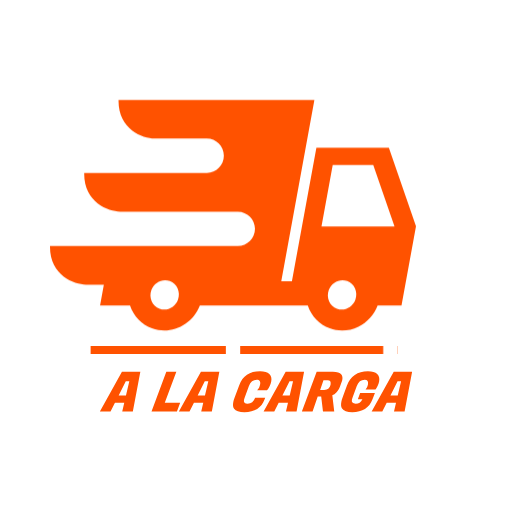
t = 0.00 s
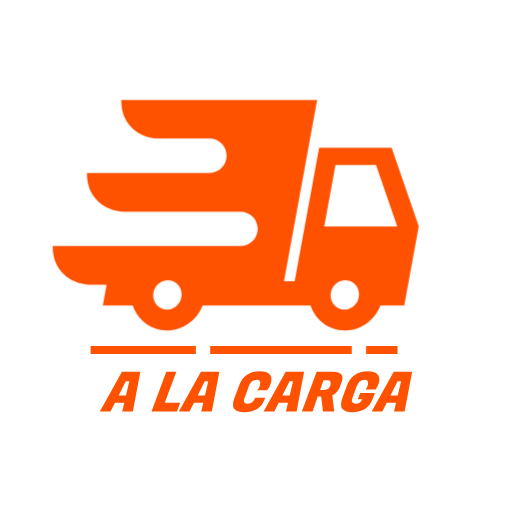
t = 0.10 s
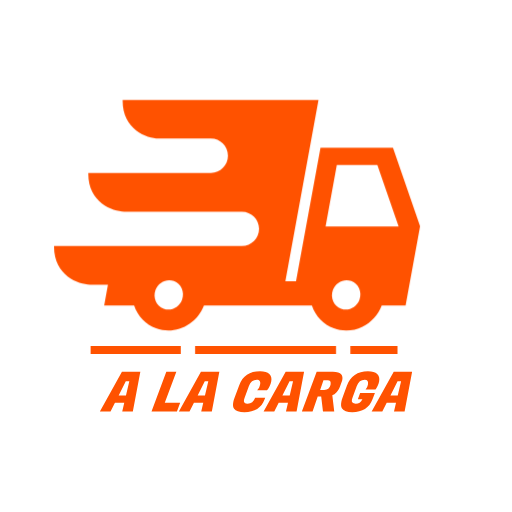
t = 0.15 s
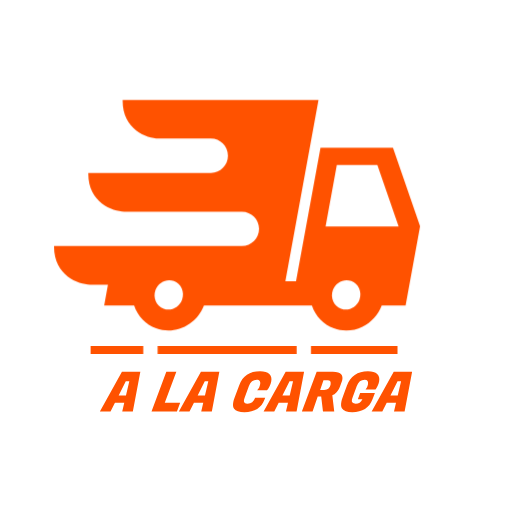
t = 0.28 s
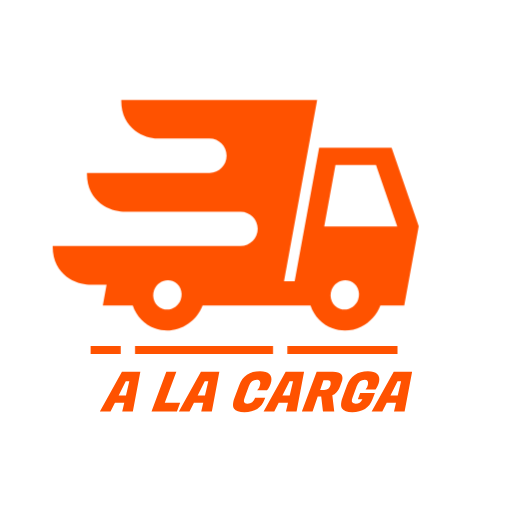
t = 0.35 s
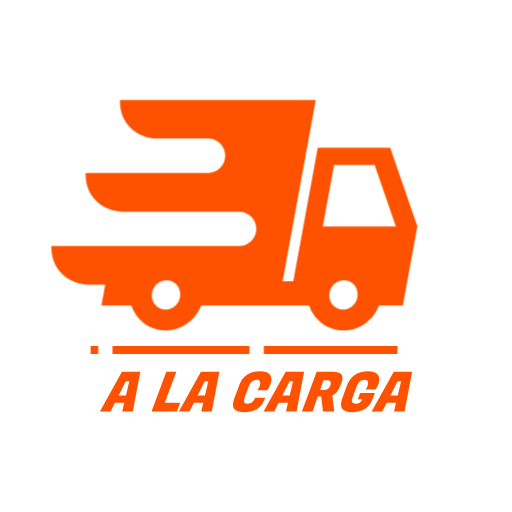
t = 0.43 s

The animated SVG that drew these frames (rendered in a browser with its animation timeline set to each time). Animation: 3 CSS @keyframes rules; one cycle of 0.50 s, repeats indefinitely.

<svg id="eneonjz8dnc1" xmlns="http://www.w3.org/2000/svg" xmlns:xlink="http://www.w3.org/1999/xlink" viewBox="0 0 512 512" shape-rendering="geometricPrecision" text-rendering="geometricPrecision"><style><![CDATA[#eneonjz8dnc5_to {animation: eneonjz8dnc5_to__to 500ms linear infinite normal forwards}@keyframes eneonjz8dnc5_to__to { 0% {transform: translate(28.334509px,3.500000px)} 100% {transform: translate(-129.020000px,3.500000px)} }#eneonjz8dnc6_to {animation: eneonjz8dnc6_to__to 500ms linear infinite normal forwards}@keyframes eneonjz8dnc6_to__to { 0% {transform: translate(-129.016038px,3.500000px)} 100% {transform: translate(-279.182500px,3.500000px)} }#eneonjz8dnc7_to {animation: eneonjz8dnc7_to__to 500ms linear infinite normal forwards}@keyframes eneonjz8dnc7_to__to { 0% {transform: translate(0px,0.250000px)} 40% {transform: translate(5.430000px,0.250000px)} 100% {transform: translate(0px,0.250000px)} }]]></style><g id="eneonjz8dnc2"><g id="eneonjz8dnc3"><line id="eneonjz8dnc4" x1="74.857500" y1="346.500000" x2="381.752072" y2="346.500000" transform="matrix(1 0 0 1 15.76493699500151 3.50000000000003)" fill="none" stroke="rgb(255,82,0)" stroke-width="8" stroke-miterlimit="10" stroke-dasharray="0"/><g id="eneonjz8dnc5_to" transform="translate(28.334509,3.500000)"><line id="eneonjz8dnc5" x1="354.857500" y1="346.500000" x2="369.182500" y2="346.500000" transform="translate(0,0)" fill="none" stroke="rgb(255,255,255)" stroke-width="10" stroke-miterlimit="10" stroke-dasharray="0"/></g><g id="eneonjz8dnc6_to" transform="translate(-129.016038,3.500000)"><line id="eneonjz8dnc6" x1="354.857500" y1="346.500000" x2="369.182500" y2="346.500000" transform="translate(0,0)" fill="none" stroke="rgb(255,255,255)" stroke-width="10" stroke-miterlimit="10" stroke-dasharray="0"/></g><g id="eneonjz8dnc7_to" transform="translate(0,0.250000)"><path id="eneonjz8dnc7" d="M389.040000,148.120000L388.790000,147.410000L316.390000,147.410000L291.910000,281.120000L281.270000,281.120000L314.400000,99.760000L268.180000,99.760000L268.180000,99.750000L118.530000,99.750000L118.530000,100.810000C118.530000,129.200000,142.740000,138.370000,154.470000,138.370000L206.680000,138.370000L206.680000,138.350000C216.150000,138.350000,223.850000,146.060000,223.850000,155.530000C223.850000,164.960000,216.270000,172.630000,206.920000,172.760000L206.680000,172.760000L205.330000,172.760000L84.200000,172.760000L84.200000,173.820000C84.200000,202.200000,108.410000,211.390000,120.140000,211.390000L205.330000,211.390000L207.500000,211.390000L237.920000,211.390000C247.330000,211.460000,254.970000,219.120000,254.970000,228.550000C254.970000,238.070000,247.270000,245.810000,237.800000,245.810000L231.700000,245.810000L194.960000,245.810000L194.960000,245.770000L95.930000,245.770000L91.250000,245.770000L50,245.770000L50,246.830000C50,275.210000,74.210000,284.390000,85.940000,284.390000L91.250000,284.390000L95.930000,284.390000L103.840000,284.390000L100.070000,305.260000L130.020000,305.260000C133.640000,315.990000,141.610000,324.330000,151.980000,328.120000C156.010000,329.600000,160.150000,330.300000,164.240000,330.300000C179.390000,330.300000,193.840000,320.660000,199.880000,305.260000L247.670000,305.260000L247.670000,305.240000L288.780000,305.240000L299.890000,305.240000L307.780000,305.240000C311.400000,315.980000,319.370000,324.320000,329.750000,328.120000C333.750000,329.590000,337.910000,330.310000,342.070000,330.310000C347.610000,330.310000,353.160000,329.020000,358.380000,326.450000C367.210000,322.100000,373.980000,314.560000,377.630000,305.230000L401.500000,305.230000L416,225.940000L389.040000,148.120000ZM177.970000,299.480000C175.160000,307.160000,166.930000,311.210000,159.590000,308.520000C152.250000,305.830000,148.580000,297.430000,151.390000,289.750000C154.200000,282.070000,162.430000,278.020000,169.770000,280.710000C177.110000,283.390000,180.780000,291.790000,177.970000,299.480000M355.370000,299.480000C352.560000,307.160000,344.330000,311.210000,336.990000,308.520000C329.650000,305.830000,325.980000,297.430000,328.790000,289.750000C331.600000,282.070000,339.830000,278.020000,347.170000,280.710000C354.510000,283.390000,358.180000,291.790000,355.370000,299.480000M321.470000,226.250000L332.720000,164.850000L373.250000,164.850000L394.520000,226.250000L321.470000,226.250000Z" transform="translate(0,0)" fill="rgb(255,82,0)" stroke="none" stroke-width="1"/></g></g><g id="eneonjz8dnc8"><g id="eneonjz8dnc9"><path id="eneonjz8dnc10" d="M122.240000,411.480000L124.260000,402.800000L114.950000,402.800000L110.530000,411.480000L99.880000,411.480000L121.940000,371.690000L140.340000,371.690000L132.830000,411.480000L122.240000,411.480000ZM125.810000,381.360000L118.670000,395.400000L125.970000,395.400000L129.320000,381.360000L125.810000,381.360000Z" fill="rgb(255,82,0)" stroke="none" stroke-width="1"/></g><g id="eneonjz8dnc11"><polygon id="eneonjz8dnc12" points="176.930000,411.480000 151.510000,411.480000 166.320000,371.690000 176.350000,371.690000 164.780000,402.860000 180.160000,402.860000" fill="rgb(255,82,0)" stroke="none" stroke-width="1"/></g><g id="eneonjz8dnc13"><path id="eneonjz8dnc14" d="M201.230000,411.480000L203.250000,402.800000L193.940000,402.800000L189.520000,411.480000L178.880000,411.480000L200.940000,371.690000L219.340000,371.690000L211.830000,411.480000L201.230000,411.480000ZM204.800000,381.360000L197.660000,395.400000L204.960000,395.400000L208.310000,381.360000L204.800000,381.360000Z" fill="rgb(255,82,0)" stroke="none" stroke-width="1"/></g><path id="eneonjz8dnc15" d="M244.460000,412.250000C239.150000,412.250000,235.690000,411.110000,234.090000,408.820000C232.990000,407.200000,232.730000,404.930000,233.290000,402.020000C233.530000,400.770000,233.930000,399.420000,234.460000,397.980000L239.220000,385.270000C242.700000,375.950000,249.650000,371.290000,260.050000,371.290000C264.360000,371.290000,267.460000,372.200000,269.330000,374.030000C271.210000,375.850000,271.840000,378.350000,271.220000,381.510000C270.940000,382.990000,270.430000,384.450000,269.730000,385.910000C269.020000,387.360000,268.390000,388.440000,267.850000,389.140000L267.020000,390.240000L257.150000,390.240000C258.650000,388.840000,259.650000,386.850000,260.150000,384.280000C260.420000,382.920000,260.270000,381.840000,259.720000,381.040000C259.160000,380.250000,258.200000,379.850000,256.830000,379.850000C253.070000,379.850000,250.440000,381.910000,248.930000,386.040000L244.810000,397.200000C244.440000,398.160000,244.160000,399.100000,243.980000,400.020000C243.510000,402.450000,244.740000,403.670000,247.680000,403.670000C251.210000,403.670000,253.710000,401.700000,255.180000,397.760000L265.220000,397.760000L264.630000,399.360000C261.480000,407.960000,254.750000,412.250000,244.460000,412.250000" fill="rgb(255,82,0)" stroke="none" stroke-width="1"/><g id="eneonjz8dnc16"><path id="eneonjz8dnc17" d="M285.970000,411.480000L287.990000,402.800000L278.680000,402.800000L274.260000,411.480000L263.610000,411.480000L285.680000,371.690000L304.080000,371.690000L296.570000,411.480000L285.970000,411.480000ZM289.540000,381.360000L282.400000,395.400000L289.710000,395.400000L293.050000,381.360000L289.540000,381.360000Z" fill="rgb(255,82,0)" stroke="none" stroke-width="1"/></g><g id="eneonjz8dnc18"><path id="eneonjz8dnc19" d="M332.840000,371.690000C337.070000,371.690000,339.900000,372.610000,341.330000,374.450000C342.400000,375.850000,342.720000,377.620000,342.310000,379.750000C342.170000,380.490000,341.940000,381.260000,341.630000,382.070000L340.010000,386.380000C339.100000,388.780000,337.950000,390.710000,336.570000,392.180000C335.180000,393.660000,333.770000,394.700000,332.310000,395.330000L334.240000,411.470000L322.980000,411.470000L321.190000,396.600000L317.730000,396.600000L312.560000,411.470000L301.860000,411.470000L316.670000,371.680000L332.840000,371.680000ZM327.650000,380.310000L323.470000,380.310000L320.150000,389.930000L324.050000,389.930000C326.020000,389.930000,327.520000,389.470000,328.560000,388.520000C329.590000,387.580000,330.270000,386.340000,330.560000,384.790000C331.160000,381.800000,330.180000,380.310000,327.650000,380.310000" fill="rgb(255,82,0)" stroke="none" stroke-width="1"/></g><path id="eneonjz8dnc20" d="M352.280000,412.250000C347,412.250000,343.590000,411.040000,342.060000,408.600000C341.010000,406.900000,340.780000,404.580000,341.350000,401.630000C341.620000,400.270000,342.050000,398.780000,342.670000,397.160000L346.770000,386.110000C350.440000,376.240000,357.490000,371.300000,367.930000,371.300000C372.240000,371.300000,375.330000,372.210000,377.210000,374.040000C379.090000,375.860000,379.720000,378.360000,379.110000,381.520000C378.860000,382.810000,378.430000,384.120000,377.810000,385.450000C377.200000,386.770000,376.660000,387.770000,376.200000,388.430000L375.450000,389.420000L365.580000,389.420000C366.800000,388.090000,367.580000,386.570000,367.920000,384.830000C368.560000,381.510000,367.490000,379.860000,364.700000,379.860000C360.950000,379.860000,358.280000,382.020000,356.700000,386.320000L352.750000,396.930000C352.370000,397.930000,352.090000,398.900000,351.900000,399.860000C351.410000,402.400000,352.680000,403.670000,355.710000,403.670000C358.740000,403.670000,360.970000,402.160000,362.410000,399.140000L357.840000,399.140000L360.140000,393L374.920000,393L373.100000,397.760000L372.510000,399.360000C369.280000,407.960000,362.530000,412.250000,352.280000,412.250000" fill="rgb(255,82,0)" stroke="none" stroke-width="1"/><g id="eneonjz8dnc21"><path id="eneonjz8dnc22" d="M394.010000,411.480000L396.030000,402.800000L386.720000,402.800000L382.300000,411.480000L371.650000,411.480000L393.720000,371.690000L412.120000,371.690000L404.600000,411.480000L394.010000,411.480000ZM397.580000,381.360000L390.440000,395.400000L397.740000,395.400000L401.090000,381.360000L397.580000,381.360000Z" fill="rgb(255,82,0)" stroke="none" stroke-width="1"/></g></g><g id="eneonjz8dnc23"/></g></svg>